Run: headless pygame with SDL's dummy video driver; simulated clock (each Clock.tick advances the game by its frame time, no real sleeping); random seed 0; keys injected as events and as key.get_pressed() state; no mouse input.
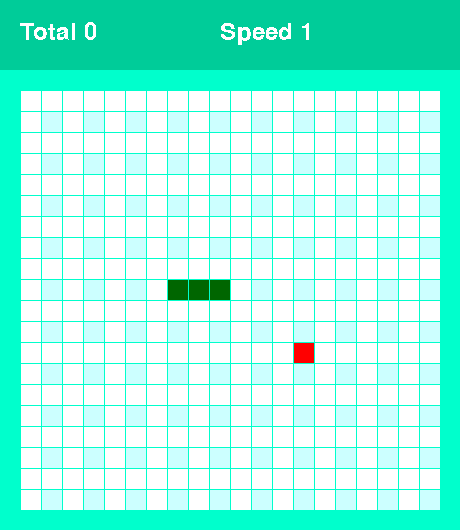
Frame 1 of 4 · flips 1–60 · no input
Frame 2 of 4 · flips 61–180 · tapped SPACE, RETURN · held RIGHT (→), D · screen unchanged from frame 1, image omitted
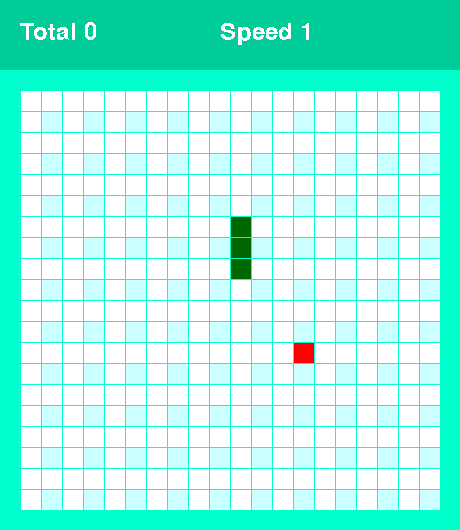
Frame 3 of 4 · flips 181–300 · held DOWN (↓), S
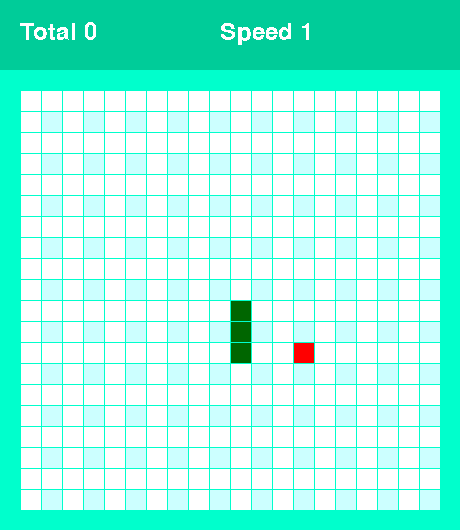
Frame 4 of 4 · flips 301–420 · held LEFT (←), A, UP (↑), W

The pygame program that drew these frames:

import pygame
import sys
import random
pygame.init()

SIZE_BLOCK = 20
COUNT_BLOCKS = 20
FRAME_COLOR = (0, 255, 204)
HEADER_COLOR = (0, 204, 153)
WHITE = (255, 255, 255)
RED = (255, 0, 0)
BLUE = (204, 255, 255)
SNAKE_COLOR = (0, 102, 0)
MARGIN = 1
HEADER_MARGIN = 70

size = [SIZE_BLOCK * COUNT_BLOCKS + 2 * SIZE_BLOCK + MARGIN * COUNT_BLOCKS,
        SIZE_BLOCK * COUNT_BLOCKS + 2 * SIZE_BLOCK + MARGIN * COUNT_BLOCKS + HEADER_MARGIN]

screen = pygame.display.set_mode(size)
pygame.display.set_caption("Змейка")
timer = pygame.time.Clock()
courier = pygame.font.SysFont('courier', 36)


class SnakeBlock:
    def __init__(self, x, y):
        self.x = x
        self.y = y

    def is_down(self):
        return 0 <= self.x

    def is_up(self):
        return self.x < SIZE_BLOCK

    def is_right(self):
        return self.y < SIZE_BLOCK

    def is_left(self):
        return 0 <= self.y

    def __eq__(self, other):
        return isinstance(other, SnakeBlock) and self.x == other.x and self.y == other.y

def get_random_empty_block():
    x = random.randint(0, COUNT_BLOCKS - 1)
    y = random.randint(0, COUNT_BLOCKS - 1)
    empty_block = SnakeBlock(x, y)
    while empty_block in snake_blocks:
        empty_block.x = random.randint(0, COUNT_BLOCKS - 1)
        empty_block.y = random.randint(0, COUNT_BLOCKS - 1)
    return empty_block



snake_blocks = [SnakeBlock(9, 8), SnakeBlock(9, 9), SnakeBlock(9, 10)]
apple = get_random_empty_block()
d_row = 0
d_col = 1
total = 0
speed = 1

def draw_block(color, row, column):
    pygame.draw.rect(screen, color, [SIZE_BLOCK + column * SIZE_BLOCK + MARGIN * (column + 1),
                                     HEADER_MARGIN + SIZE_BLOCK + row * SIZE_BLOCK + MARGIN * (row + 1),
                                     SIZE_BLOCK,
                                     SIZE_BLOCK])


while True:

    for event in pygame.event.get():
        if event.type == pygame.QUIT:
            print('Выход')
            pygame.quit()
            sys.exit()

        elif event.type == pygame.KEYDOWN:
            if event.key == pygame.K_UP and d_col != 0:
                d_row = -1
                d_col = 0
            elif event.key == pygame.K_DOWN and d_col != 0:
                d_row = 1
                d_col = 0
            elif event.key == pygame.K_LEFT and d_row != 0:
                d_row = 0
                d_col = -1
            elif event.key == pygame.K_RIGHT and d_row != 0:
                d_row = 0
                d_col = 1

    screen.fill(FRAME_COLOR)
    pygame.draw.rect(screen, HEADER_COLOR, [0, 0, size[0], HEADER_MARGIN])

    text_total = courier.render(f'Total {total}', 0, WHITE)
    text_speed = courier.render(f'Speed {speed}', 0, WHITE)
    screen.blit(text_total, (SIZE_BLOCK, SIZE_BLOCK))
    screen.blit(text_speed, (SIZE_BLOCK+200, SIZE_BLOCK))

    for row in range(COUNT_BLOCKS):
        for column in range(COUNT_BLOCKS):
            if (row * column) % 2 == 0:
                color = WHITE
            else:
                color = BLUE

            draw_block(color, row, column)
    draw_block(RED, apple.x, apple.y)

    for block in snake_blocks:
        draw_block(SNAKE_COLOR, block.x, block.y)



    head = snake_blocks[-1]
    new_head = SnakeBlock(head.x + d_row, head.y + d_col)

    if head == apple:
        total += 1
        speed = total//5 + 1
        snake_blocks.append(apple)
        apple = get_random_empty_block()

    if not new_head.is_right():
        new_head.y = 0

    elif not new_head.is_left():
        new_head.y = COUNT_BLOCKS - 1

    elif not new_head.is_down():
        new_head.x = COUNT_BLOCKS - 1

    elif not new_head.is_up():
        new_head.x = 0

    snake_blocks.append(new_head)
    snake_blocks.pop(0)

    pygame.display.flip()
    timer.tick(3+speed)
